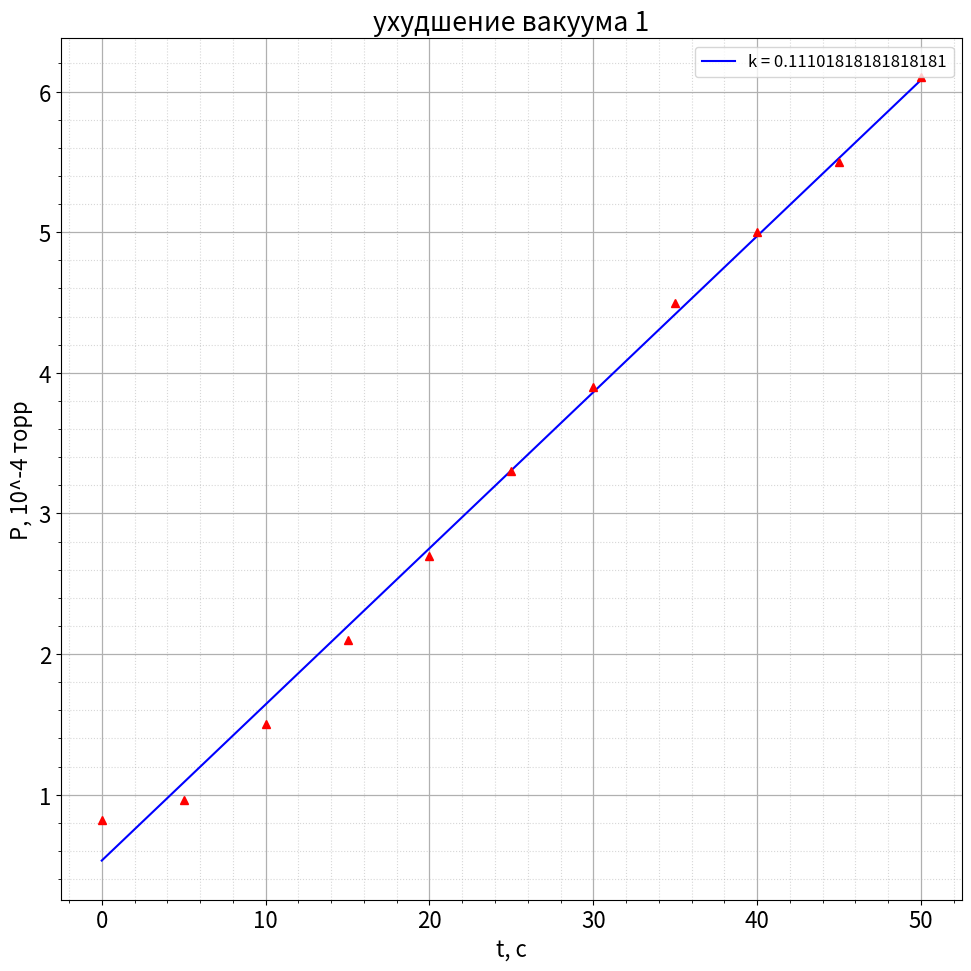

Here is the Python script that generated this plot:
import numpy as np
import matplotlib.pyplot as plt
import matplotlib as mpl
import pandas as pd
from scipy.optimize import curve_fit
mpl.rcParams['font.size'] = 16                   # Управление стилем, в данном случаем - размером шрифта
plt.figure(figsize=(10,10))
plt.ylabel("P, 10^-4 торр")
plt.xlabel("t, с")
plt.title("ухудшение вакуума 1")

def func(x, k, b):
    return x * k + b
uhudsh1 = [0.82,0.96,1.5,2.1,2.7,3.3,3.9,4.5,5.0,5.5,6.1]
uluchs_1 = []
t1 = [0,5,10,15,20,25,30,35,40,45,50]

popt, pcov = curve_fit(func, t1, uhudsh1, p0 = (0.0, 0.0))
k, b = popt
dk, db = np.sqrt(np.diag(pcov))

print("k: ({} +- {})".format(k, dk))
print("b: ({} +- {})".format(b, db))

x_lin = np.linspace(t1[0], t1[-1], 1000)
plt.plot(x_lin, func(x_lin, k, b), "b", label = f"k = {k}")

plt.plot(t1, uhudsh1,'r^')
plt.grid(visible = True, which = 'major', axis = 'both', alpha = 1, linewidth = 0.9)   # Активируем сетку
plt.grid(visible = True, which = 'minor', axis = 'both', alpha = 0.5, linestyle = ':')

plt.minorticks_on()
plt.tight_layout()
plt.legend(loc = "best", fontsize = 12) # Активируем легенду графика

#погрешность мнк
x = 0
y = 0
for i in range(11):
    x += t1[i]**2
    y += uhudsh1[i]**2
x /= 11
y /= 11

import math

sr_x_squared = sum(t1)/11
sr_x_squared = sr_x_squared**2
sr_y_squared = sum(uhudsh1)/11
sr_y_squared = sr_y_squared**2

sigma_k = math.sqrt(11) * math.sqrt((y - sr_y_squared)/(x - sr_x_squared) - k**2) / 11
print(sigma_k)

#plt.show()